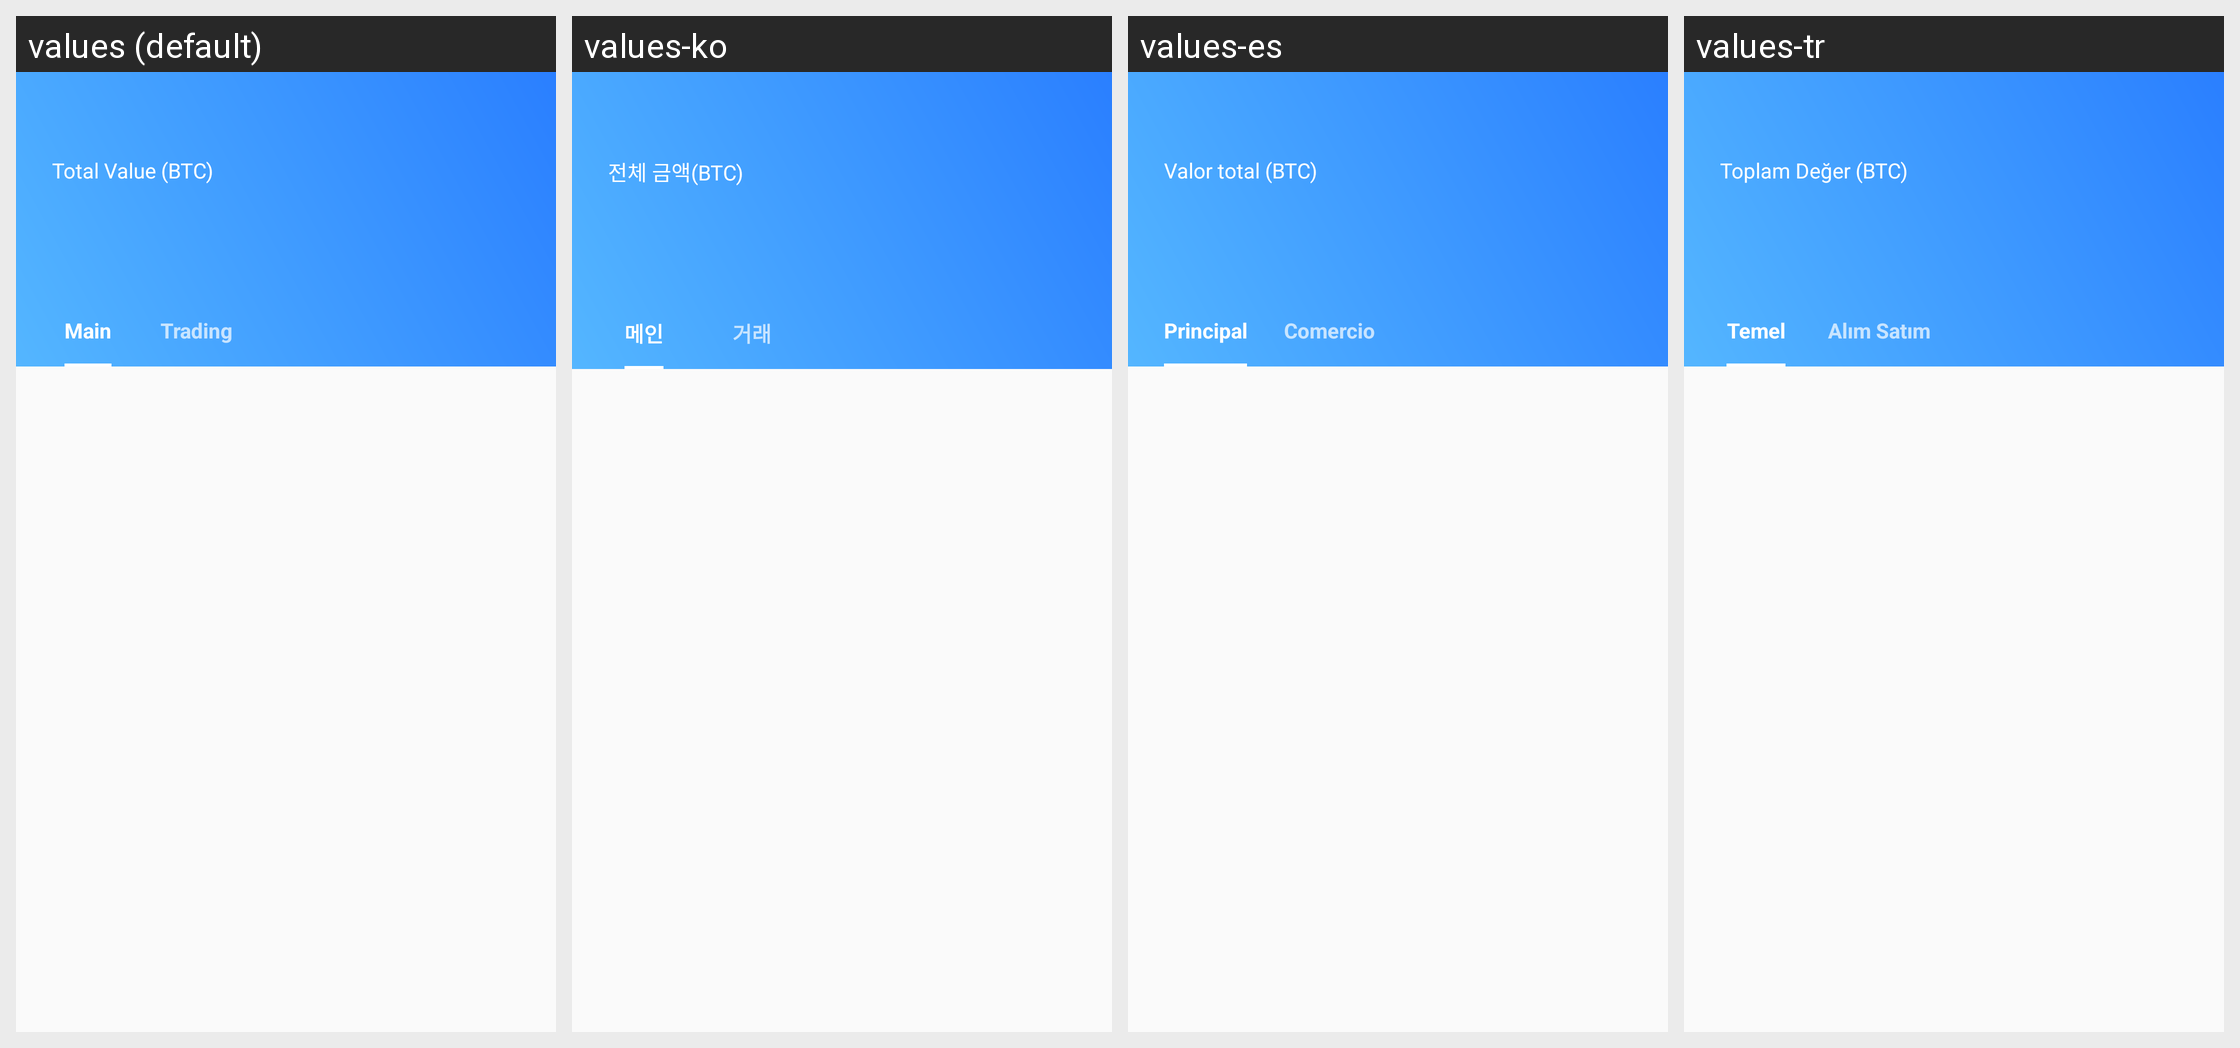

The same Android screen rendered under several of its app's locales, left to right. List the strings drawn on it with the default value and each locale's translation.
Android screen res/layout/fragment_dex_assets.xml rendered under 4 locales, left to right: values (default), values-ko, values-es, values-tr. Device: Nexus 5 (rendered at 1080×1920; each locale shown at half size, 540×960, under a caption strip naming it); theme AppTheme.
Other locales in the repository, not shown: values-fil, values-ru, values-vi, values-zh.
Strings drawn on this screen, with the default value and each locale's value (text and hints the layout hard-codes, and strings that could not be matched under every locale, appear in the picture but are not listed):

dex_all_assets_title
  values: Total Value (BTC)
  values-ko: 전체 금액(BTC)
  values-es: Valor total (BTC)
  values-tr: Toplam Değer (BTC)

dex_tab_fund_account_title
  values: Main
  values-ko: 메인
  values-es: Principal
  values-tr: Temel

dex_tab_dex_account_title
  values: Trading
  values-ko: 거래
  values-es: Comercio
  values-tr: Alım Satım
